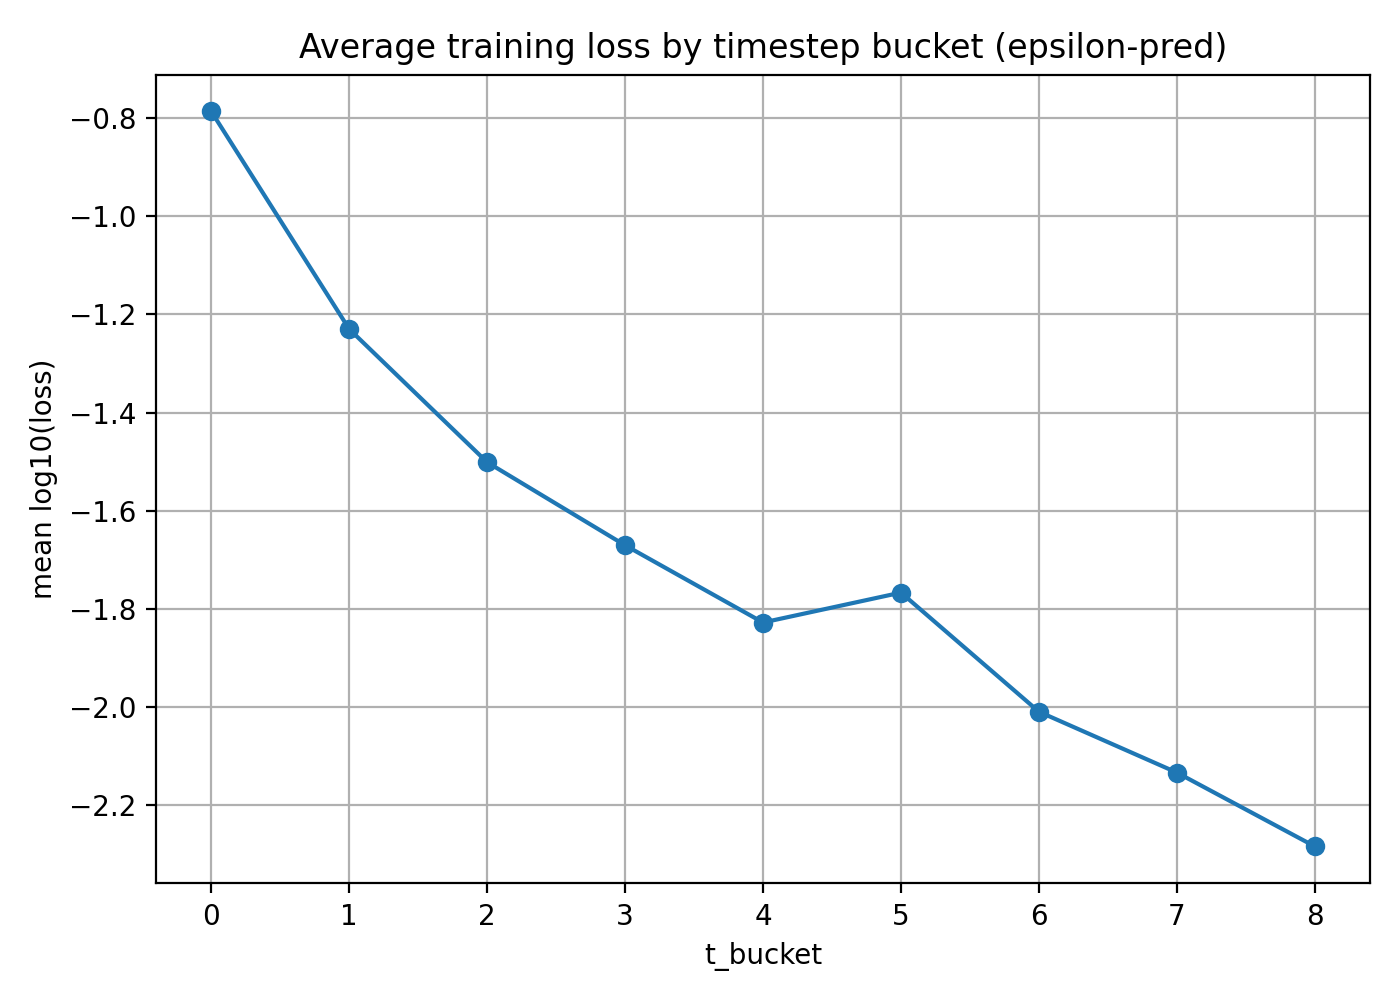

Values plotted in this chart, from the file beside it:
t_bucket, mean_log10_loss, std_log10_loss, num_points
0, -0.7861, , 1
1, -1.23, 0.7358, 7
2, -1.501, 0.4954, 17
3, -1.67, 0.4362, 37
4, -1.828, 0.4392, 54
5, -1.767, 0.5848, 53
6, -2.01, 0.3412, 21
7, -2.134, 0.3718, 9
8, -2.284, , 1
